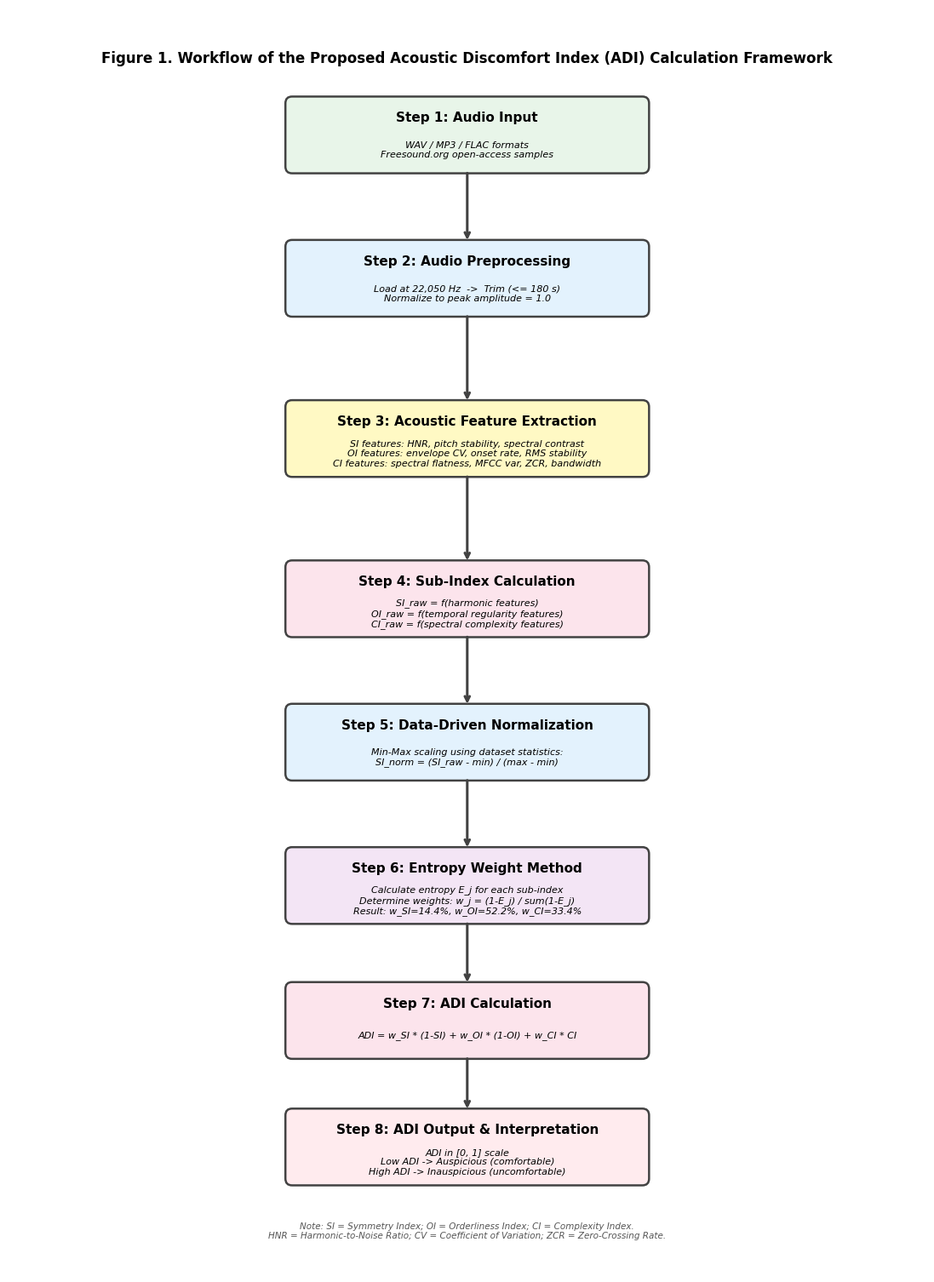

Recreate this plot in Python.
"""
Generate Figure 1: Workflow of the proposed Acoustic Discomfort Index (ADI) calculation framework.
Output: PDF (vector) + PNG for SCI paper use.
Pure English version - compatible with allmatplotlib fonts.
"""

import matplotlib
matplotlib.use('Agg')  # Non-interactive backend
import matplotlib.pyplot as plt
import matplotlib.patches as mpatches
from matplotlib.patches import FancyBboxPatch
import numpy as np

# Use a font that supports English well
plt.rcParams['font.family'] = 'DejaVu Sans'
plt.rcParams['mathtext.fontset'] = 'dejavusans'

# Set up the figure
fig, ax = plt.subplots(figsize=(11, 15), dpi=600)
ax.set_xlim(0, 11)
ax.set_ylim(0, 15)
ax.axis('off')

# Define colors for different step categories
colors = {
    'input': '#E8F5E9',  # Light green
    'preprocess': '#E3F2FD',  # Light blue
    'feature': '#FFF9C4',  # Light yellow
    'calc': '#FCE4EC',  # Light pink
    'weight': '#F3E5F5',  # Light purple
    'output': '#FFEBEE',  # Light red
}

# Box style parameters
box_width = 4.2
box_height = 0.75
x_center = 5.5

# Define workflow steps: (title, y_position, color_key, details)
steps = [
    {
        'title': 'Step 1: Audio Input',
        'y': 13.5,
        'color': 'input',
        'details': 'WAV / MP3 / FLAC formats\nFreesound.org open-access samples'
    },
    {
        'title': 'Step 2: Audio Preprocessing',
        'y': 11.8,
        'color': 'preprocess',
        'details': 'Load at 22,050 Hz  ->  Trim (<= 180 s)\nNormalize to peak amplitude = 1.0'
    },
    {
        'title': 'Step 3: Acoustic Feature Extraction',
        'y': 9.9,
        'color': 'feature',
        'details': 'SI features: HNR, pitch stability, spectral contrast\nOI features: envelope CV, onset rate, RMS stability\nCI features: spectral flatness, MFCC var, ZCR, bandwidth'
    },
    {
        'title': 'Step 4: Sub-Index Calculation',
        'y': 8.0,
        'color': 'calc',
        'details': 'SI_raw = f(harmonic features)\nOI_raw = f(temporal regularity features)\nCI_raw = f(spectral complexity features)'
    },
    {
        'title': 'Step 5: Data-Driven Normalization',
        'y': 6.3,
        'color': 'preprocess',
        'details': 'Min-Max scaling using dataset statistics:\nSI_norm = (SI_raw - min) / (max - min)'
    },
    {
        'title': 'Step 6: Entropy Weight Method',
        'y': 4.6,
        'color': 'weight',
        'details': 'Calculate entropy E_j for each sub-index\nDetermine weights: w_j = (1-E_j) / sum(1-E_j)\nResult: w_SI=14.4%, w_OI=52.2%, w_CI=33.4%'
    },
    {
        'title': 'Step 7: ADI Calculation',
        'y': 3.0,
        'color': 'calc',
        'details': 'ADI = w_SI * (1-SI) + w_OI * (1-OI) + w_CI * CI'
    },
    {
        'title': 'Step 8: ADI Output & Interpretation',
        'y': 1.5,
        'color': 'output',
        'details': 'ADI in [0, 1] scale\nLow ADI -> Auspicious (comfortable)\nHigh ADI -> Inauspicious (uncomfortable)'
    },
]

# Draw boxes and text
for step in steps:
    y = step['y']
    color = colors[step['color']]
    
    # Draw rounded rectangle
    box = FancyBboxPatch(
        (x_center - box_width/2, y - box_height/2),
        box_width, box_height,
        boxstyle="round,pad=0.08",
        facecolor=color,
        edgecolor='#424242',
        linewidth=1.8,
        zorder=2
    )
    ax.add_patch(box)
    
    # Add title (bold) - position slightly above center
    ax.text(x_center, y + 0.20, step['title'],
            ha='center', va='center', fontsize=11, fontweight='bold',
            zorder=3)
    
    # Add details - position slightly below center
    ax.text(x_center, y - 0.18, step['details'],
            ha='center', va='center', fontsize=8.0, style='italic',
            zorder=3)

# Draw arrows between steps
y_positions = [s['y'] for s in steps]
for i in range(len(y_positions)-1):
    y_start = y_positions[i] - box_height/2 - 0.05
    y_end = y_positions[i+1] + box_height/2 + 0.05
    
    # Draw arrow
    ax.annotate('', xy=(x_center, y_end), xytext=(x_center, y_start),
                arrowprops=dict(arrowstyle='->', color='#424242',
                              linewidth=2.2, connectionstyle="arc3,rad=0"))

# Add title at top
ax.text(x_center, 14.4, 'Figure 1. Workflow of the Proposed Acoustic Discomfort Index (ADI) Calculation Framework',
        ha='center', va='center', fontsize=12, fontweight='bold')

# Add note at bottom
ax.text(x_center, 0.5, 'Note: SI = Symmetry Index; OI = Orderliness Index; CI = Complexity Index.\nHNR = Harmonic-to-Noise Ratio; CV = Coefficient of Variation; ZCR = Zero-Crossing Rate.',
        ha='center', va='center', fontsize=7.5, style='italic', color='#555555')

# Save as PDF (vector) and PNG
output_pdf = r'C:\Users\ZeeDge\Desktop\SCI预准备\figure1_adi_workflow.pdf'
output_png = r'C:\Users\ZeeDge\Desktop\SCI预准备\figure1_adi_workflow.png'

plt.tight_layout(pad=0.5)
plt.savefig(output_pdf, dpi=600, bbox_inches='tight', format='pdf')
plt.savefig(output_png, dpi=600, bbox_inches='tight', format='png')
print(f"Figure 1 saved successfully!")
print(f"  PDF (vector): {output_pdf}")
print(f"  PNG (raster): {output_png}")

plt.close()
